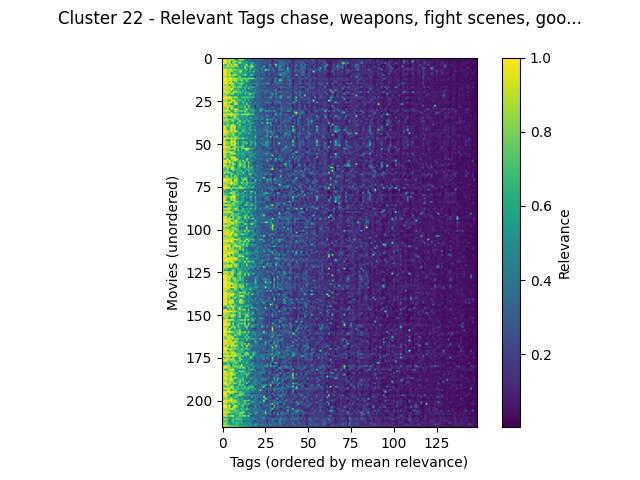

The file beside this chart, header and first rows:
movieId, chase, weapons, fight scenes, good, fun movie, surveillance, betrayal, predictable, catastrophe, original, vengeance, mentor, dialogue, culture clash, first contact, greed, runaway, weird, drama, light, life philosophy, not funny, fantasy world
GoldenEye (1995), 0.9725, 0.9725, 0.9725, 0.74, 0.8862, 0.8558, 0.532, 0.9698, 0.6807, 0.6673, 0.609, 0.5968, 0.7388, 0.5433, 0.6208, 0.3608, 0.7345, 0.4625, 0.3752, 0.3777, 0.2752, 0.3357, 0.3708
Assassins (1995), 0.9775, 0.9775, 0.9775, 0.6693, 0.9425, 0.9705, 0.9705, 0.4955, 0.4848, 0.6035, 0.9397, 0.8642, 0.9397, 0.4385, 0.2802, 0.4385, 0.4177, 0.3522, 0.2375, 0.228, 0.3995, 0.372, 0.243
Broken Arrow (1996), 0.9895, 0.9895, 0.9895, 0.8793, 0.9788, 0.5853, 0.7988, 0.8793, 0.8793, 0.6305, 0.7535, 0.5557, 0.5865, 0.3952, 0.6478, 0.394, 0.4462, 0.3045, 0.3952, 0.3107, 0.331, 0.389, 0.2045
Die Hard: With a Vengeance (1995), 0.9872, 0.9872, 0.9872, 0.7752, 0.9702, 0.5657, 0.8507, 0.7965, 0.5623, 0.7342, 0.9792, 0.647, 0.6298, 0.6202, 0.5105, 0.4045, 0.4748, 0.5883, 0.5683, 0.2817, 0.377, 0.3602, 0.259
Net, The (1995), 0.9752, 0.701, 0.701, 0.967, 0.6873, 0.967, 0.7302, 0.9565, 0.9565, 0.6625, 0.3458, 0.5487, 0.4745, 0.5913, 0.9565, 0.4167, 0.562, 0.845, 0.3167, 0.477, 0.3608, 0.337, 0.3103
Outbreak (1995), 0.8993, 0.7543, 0.7902, 0.9265, 0.7382, 0.863, 0.9105, 0.7902, 0.7902, 0.7235, 0.4207, 0.7033, 0.496, 0.9105, 0.6425, 0.6315, 0.6847, 0.9105, 0.7848, 0.4087, 0.2935, 0.3832, 0.1907
River Wild, The (1994), 0.7857, 0.7745, 0.7857, 0.706, 0.7857, 0.706, 0.706, 0.603, 0.603, 0.625, 0.5577, 0.4908, 0.4712, 0.8767, 0.603, 0.3892, 0.8205, 0.6508, 0.4965, 0.2847, 0.328, 0.3515, 0.2537
True Lies (1994), 0.9912, 0.9912, 0.9912, 0.7962, 0.9705, 0.9637, 0.7592, 0.8397, 0.7962, 0.696, 0.7592, 0.7298, 0.5923, 0.5145, 0.8368, 0.3175, 0.645, 0.4442, 0.4175, 0.5955, 0.466, 0.2517, 0.3307
Blown Away (1994), 0.9692, 0.9692, 0.9692, 0.8767, 0.881, 0.7805, 0.7805, 0.6362, 0.6362, 0.685, 0.9062, 0.846, 0.451, 0.6863, 0.4273, 0.5825, 0.6455, 0.4577, 0.8767, 0.3222, 0.4437, 0.3708, 0.3145
Cliffhanger (1993), 0.9928, 0.9862, 0.9928, 0.749, 0.9928, 0.431, 0.694, 0.749, 0.749, 0.5985, 0.7565, 0.5483, 0.6135, 0.6268, 0.5863, 0.4163, 0.4988, 0.4007, 0.4928, 0.2582, 0.2997, 0.3565, 0.2258
Executive Decision (1996), 0.9655, 0.96, 0.9655, 0.8735, 0.9655, 0.7228, 0.8885, 0.8735, 0.8735, 0.6222, 0.5823, 0.6175, 0.674, 0.8885, 0.6495, 0.4287, 0.5995, 0.8885, 0.4447, 0.329, 0.292, 0.3257, 0.2228
Striking Distance (1993), 0.9515, 0.898, 0.921, 0.7402, 0.921, 0.7402, 0.7402, 0.6502, 0.454, 0.6805, 0.7848, 0.5325, 0.3605, 0.4732, 0.2887, 0.4732, 0.4315, 0.3382, 0.2697, 0.1547, 0.3805, 0.3678, 0.2827
Mission: Impossible (1996), 0.9838, 0.9838, 0.9838, 0.9107, 0.9085, 0.9938, 0.8678, 0.8878, 0.8878, 0.7848, 0.784, 0.7155, 0.8108, 0.8653, 0.695, 0.7915, 0.7915, 0.8653, 0.7915, 0.4535, 0.3073, 0.334, 0.3352
Eraser (1996), 0.9922, 0.9922, 0.9922, 0.905, 0.9685, 0.9048, 0.822, 0.905, 0.905, 0.6182, 0.7728, 0.8567, 0.5278, 0.6235, 0.8395, 0.6235, 0.4527, 0.334, 0.3057, 0.4768, 0.3135, 0.344, 0.2857
Chain Reaction (1996), 0.9758, 0.9357, 0.9357, 0.9878, 0.7597, 0.9878, 0.5317, 0.8037, 0.8037, 0.653, 0.391, 0.797, 0.5988, 0.5317, 0.6813, 0.5317, 0.3532, 0.3532, 0.3027, 0.2323, 0.362, 0.331, 0.239
Long Kiss Goodnight, The (1996), 0.9798, 0.9798, 0.9798, 0.8422, 0.9735, 0.925, 0.925, 0.6302, 0.6302, 0.7035, 0.809, 0.815, 0.7937, 0.5747, 0.4612, 0.4682, 0.4835, 0.4477, 0.4778, 0.4828, 0.4732, 0.2955, 0.3105
Shadow Conspiracy (1997), 0.955, 0.8175, 0.8175, 0.9748, 0.3825, 0.9748, 0.8375, 0.7115, 0.5148, 0.6368, 0.6308, 0.7422, 0.3132, 0.4135, 0.7115, 0.4135, 0.3575, 0.3003, 0.171, 0.273, 0.5962, 0.3252, 0.3005
Die Hard 2 (1990), 0.9888, 0.9885, 0.9888, 0.8153, 0.9888, 0.639, 0.909, 0.8088, 0.8088, 0.7342, 0.9215, 0.6108, 0.6212, 0.7322, 0.5135, 0.541, 0.6583, 0.617, 0.7322, 0.354, 0.3355, 0.334, 0.2223
Murder at 1600 (1997), 0.9677, 0.8975, 0.8975, 0.994, 0.8045, 0.994, 0.9277, 0.565, 0.5475, 0.6685, 0.5927, 0.6245, 0.3512, 0.7975, 0.3232, 0.7975, 0.4925, 0.4925, 0.3093, 0.4177, 0.3262, 0.3635, 0.2707
Saint, The (1997), 0.8955, 0.8953, 0.8953, 0.7968, 0.7745, 0.9935, 0.6315, 0.73, 0.73, 0.737, 0.5082, 0.5917, 0.711, 0.4662, 0.4557, 0.3545, 0.3545, 0.4303, 0.3545, 0.566, 0.324, 0.2647, 0.4325
Con Air (1997), 0.9898, 0.9898, 0.9898, 0.8898, 0.9898, 0.571, 0.8515, 0.8898, 0.8898, 0.6438, 0.8515, 0.648, 0.6022, 0.7275, 0.6703, 0.5185, 0.5148, 0.3365, 0.558, 0.482, 0.3885, 0.3435, 0.2815
Conspiracy Theory (1997), 0.9223, 0.814, 0.814, 0.998, 0.5667, 0.998, 0.9065, 0.508, 0.6155, 0.7035, 0.4982, 0.6492, 0.4313, 0.7185, 0.508, 0.7185, 0.837, 0.7402, 0.5333, 0.3942, 0.3448, 0.338, 0.2863
Desperate Measures (1998), 0.908, 0.8635, 0.8635, 0.6092, 0.7242, 0.5667, 0.5667, 0.61, 0.4905, 0.684, 0.5065, 0.568, 0.3955, 0.6092, 0.4047, 0.55, 0.6092, 0.368, 0.6092, 0.182, 0.4275, 0.329, 0.2887
Air Force One (1997), 0.9928, 0.9885, 0.9885, 0.9325, 0.98, 0.9253, 0.7398, 0.9325, 0.9325, 0.6195, 0.4775, 0.689, 0.7308, 0.7398, 0.8442, 0.6935, 0.6693, 0.7398, 0.7083, 0.4467, 0.3067, 0.3635, 0.3107
Peacemaker, The (1997), 0.9752, 0.9545, 0.9545, 0.8858, 0.9365, 0.8858, 0.711, 0.6703, 0.7192, 0.69, 0.618, 0.598, 0.5212, 0.6442, 0.52, 0.6442, 0.425, 0.381, 0.368, 0.2422, 0.3485, 0.355, 0.303
Jackal, The (1997), 0.926, 0.8328, 0.9227, 0.719, 0.6215, 0.9177, 0.9177, 0.9227, 0.5497, 0.7737, 0.7505, 0.5982, 0.6398, 0.6887, 0.3532, 0.6887, 0.3475, 0.3792, 0.3638, 0.1982, 0.3362, 0.3207, 0.2387
Tomorrow Never Dies (1997), 0.9848, 0.9848, 0.9848, 0.8442, 0.9205, 0.9685, 0.612, 0.9698, 0.8373, 0.6495, 0.4227, 0.6482, 0.7803, 0.4725, 0.6232, 0.326, 0.615, 0.3107, 0.324, 0.5955, 0.2757, 0.3035, 0.365
Hard Rain (1998), 0.9535, 0.9535, 0.9535, 0.741, 0.9028, 0.2935, 0.6122, 0.9373, 0.9373, 0.7115, 0.4587, 0.5112, 0.5487, 0.4255, 0.9373, 0.463, 0.3942, 0.3927, 0.3942, 0.2505, 0.3257, 0.3665, 0.343
U.S. Marshals (1998), 0.9892, 0.9782, 0.9782, 0.893, 0.9107, 0.893, 0.8105, 0.528, 0.5533, 0.683, 0.5883, 0.7328, 0.5212, 0.8105, 0.3267, 0.8105, 0.5803, 0.279, 0.4555, 0.1312, 0.43, 0.3835, 0.246
Mercury Rising (1998), 0.8898, 0.8433, 0.8433, 0.9633, 0.6905, 0.9633, 0.8405, 0.5785, 0.4825, 0.6298, 0.6937, 0.6697, 0.5843, 0.783, 0.3392, 0.783, 0.432, 0.336, 0.3395, 0.1312, 0.4117, 0.3405, 0.337
X-Files: Fight the Future, The (1998), 0.7775, 0.8105, 0.8055, 0.98, 0.48, 0.98, 0.6887, 0.969, 0.969, 0.7915, 0.3735, 0.5262, 0.5743, 0.6613, 0.969, 0.6092, 0.6092, 0.605, 0.6092, 0.3113, 0.2883, 0.4062, 0.6807
Mask of Zorro, The (1998), 0.9802, 0.9802, 0.9802, 0.8847, 0.9385, 0.499, 0.6358, 0.8782, 0.8782, 0.723, 0.7668, 0.8453, 0.739, 0.8525, 0.7352, 0.365, 0.571, 0.616, 0.616, 0.4835, 0.333, 0.3137, 0.7145
Siege, The (1998), 0.7795, 0.7795, 0.7795, 0.6805, 0.7472, 0.8522, 0.663, 0.6805, 0.6805, 0.6743, 0.5323, 0.551, 0.454, 0.6587, 0.565, 0.6587, 0.5205, 0.4818, 0.57, 0.2405, 0.3267, 0.3327, 0.2662
Enemy of the State (1998), 0.9862, 0.9317, 0.9317, 0.9958, 0.9862, 0.9985, 0.9335, 0.8587, 0.8553, 0.7503, 0.6847, 0.7988, 0.8587, 0.9335, 0.8553, 0.9335, 0.724, 0.7537, 0.757, 0.3165, 0.34, 0.3492, 0.208
View to a Kill, A (1985), 0.9497, 0.9768, 0.8558, 0.6995, 0.6667, 0.948, 0.7015, 0.9768, 0.7385, 0.6807, 0.504, 0.6587, 0.6667, 0.3662, 0.7385, 0.3307, 0.6535, 0.2903, 0.2248, 0.5992, 0.3027, 0.329, 0.3575
Rollercoaster (1977), 0.879, 0.5938, 0.9427, 0.639, 0.4875, 0.639, 0.6468, 0.9427, 0.6587, 0.7183, 0.5743, 0.5252, 0.5248, 0.6468, 0.4772, 0.6058, 0.4888, 0.6468, 0.4688, 0.457, 0.5373, 0.336, 0.2843
Entrapment (1999), 0.9303, 0.9303, 0.9303, 0.8173, 0.8493, 0.7913, 0.8315, 0.669, 0.7145, 0.8073, 0.5767, 0.5145, 0.6095, 0.445, 0.669, 0.445, 0.48, 0.532, 0.3865, 0.4785, 0.3357, 0.3265, 0.3622
No Mercy (1986), 0.8982, 0.7953, 0.7953, 0.7935, 0.5573, 0.7935, 0.8993, 0.622, 0.4755, 0.6455, 0.96, 0.609, 0.5048, 0.7772, 0.4163, 0.7772, 0.5777, 0.283, 0.3417, 0.172, 0.3545, 0.3525, 0.307
Thomas Crown Affair, The (1999), 0.758, 0.694, 0.694, 0.7577, 0.716, 0.4375, 0.6468, 0.468, 0.6973, 0.8225, 0.522, 0.6128, 0.7577, 0.5433, 0.3718, 0.4572, 0.5433, 0.7017, 0.5433, 0.442, 0.3538, 0.2965, 0.2505
Double Jeopardy (1999), 0.9273, 0.6925, 0.6925, 0.8393, 0.6645, 0.8393, 0.9463, 0.673, 0.6238, 0.6225, 0.877, 0.536, 0.3043, 0.6028, 0.556, 0.6028, 0.6142, 0.4582, 0.3512, 0.238, 0.3215, 0.3817, 0.2517
For Your Eyes Only (1981), 0.955, 0.9775, 0.9048, 0.7302, 0.7885, 0.9862, 0.913, 0.9775, 0.6095, 0.646, 0.6002, 0.637, 0.6795, 0.4978, 0.5148, 0.404, 0.635, 0.4978, 0.3698, 0.6342, 0.2652, 0.319, 0.349
Licence to Kill (1989), 0.9195, 0.975, 0.8315, 0.5523, 0.712, 0.9423, 0.7882, 0.975, 0.544, 0.67, 0.6865, 0.535, 0.592, 0.598, 0.3562, 0.598, 0.6923, 0.2885, 0.3805, 0.3975, 0.2717, 0.312, 0.3287
Live and Let Die (1973), 0.9657, 0.9698, 0.861, 0.7113, 0.7665, 0.9585, 0.8518, 0.9698, 0.5145, 0.6923, 0.359, 0.639, 0.7242, 0.5925, 0.48, 0.4363, 0.6595, 0.5925, 0.3877, 0.614, 0.2947, 0.3007, 0.3558
World Is Not Enough, The (1999), 0.9815, 0.9815, 0.9815, 0.914, 0.8393, 0.9405, 0.755, 0.9725, 0.914, 0.685, 0.486, 0.6038, 0.799, 0.476, 0.6843, 0.3245, 0.6535, 0.3125, 0.328, 0.574, 0.3, 0.3362, 0.3405
Presidio, The (1988), 0.9795, 0.945, 0.945, 0.788, 0.7147, 0.788, 0.8967, 0.704, 0.5085, 0.6535, 0.8002, 0.6305, 0.426, 0.743, 0.3532, 0.743, 0.5903, 0.4432, 0.484, 0.338, 0.336, 0.3277, 0.386
Reindeer Games (2000), 0.9115, 0.9115, 0.9115, 0.6877, 0.834, 0.675, 0.8815, 0.6905, 0.489, 0.6985, 0.603, 0.5098, 0.483, 0.447, 0.4758, 0.447, 0.3755, 0.509, 0.282, 0.5353, 0.3495, 0.3192, 0.3167
Skulls, The (2000), 0.722, 0.5537, 0.807, 0.7902, 0.5102, 0.7902, 0.6993, 0.8873, 0.756, 0.714, 0.4485, 0.567, 0.543, 0.4688, 0.5537, 0.4688, 0.4317, 0.4317, 0.367, 0.7725, 0.3815, 0.2445, 0.2105
Mission: Impossible II (2000), 0.9912, 0.9912, 0.9912, 0.9333, 0.9663, 0.9085, 0.8313, 0.9107, 0.9107, 0.7585, 0.8313, 0.6787, 0.9375, 0.4758, 0.7292, 0.4725, 0.4725, 0.4725, 0.4758, 0.5705, 0.3037, 0.336, 0.406
On Her Majesty's Secret Service (1969), 0.9025, 0.9593, 0.6552, 0.4822, 0.4845, 0.945, 0.723, 0.9593, 0.5122, 0.6465, 0.3245, 0.497, 0.423, 0.411, 0.3135, 0.2987, 0.6212, 0.2925, 0.411, 0.424, 0.2435, 0.3335, 0.3187
Spy Who Loved Me, The (1977), 0.9417, 0.9778, 0.8965, 0.7448, 0.7815, 0.984, 0.929, 0.9778, 0.6042, 0.7025, 0.4217, 0.613, 0.7815, 0.675, 0.6535, 0.3787, 0.6565, 0.6715, 0.4485, 0.5805, 0.2657, 0.3035, 0.3692
Moonraker (1979), 0.9145, 0.9785, 0.8165, 0.8642, 0.729, 0.9667, 0.7165, 0.9785, 0.7745, 0.6997, 0.4213, 0.5467, 0.6573, 0.6345, 0.89, 0.313, 0.601, 0.6345, 0.272, 0.7692, 0.3035, 0.3227, 0.3262
Man with the Golden Gun, The (1974), 0.8913, 0.9718, 0.7942, 0.7315, 0.733, 0.9383, 0.9383, 0.9718, 0.501, 0.6518, 0.3935, 0.588, 0.733, 0.5285, 0.4535, 0.3652, 0.6528, 0.4303, 0.3542, 0.6743, 0.295, 0.2975, 0.311
Gone in 60 Seconds (2000), 0.9872, 0.9872, 0.9872, 0.897, 0.9367, 0.4157, 0.6887, 0.869, 0.869, 0.7212, 0.6458, 0.8062, 0.864, 0.4025, 0.4065, 0.4025, 0.3922, 0.354, 0.322, 0.4497, 0.3877, 0.3742, 0.2357
F/X (1986), 0.94, 0.9505, 0.8533, 0.8675, 0.8902, 0.8675, 0.9245, 0.9505, 0.4822, 0.7865, 0.4587, 0.7748, 0.7033, 0.9245, 0.9505, 0.9245, 0.6442, 0.6603, 0.4025, 0.445, 0.2437, 0.3592, 0.3955
F/X2 (a.k.a. F/X 2 - The Deadly Art of I…, 0.9157, 0.8985, 0.8985, 0.7163, 0.7855, 0.548, 0.6148, 0.868, 0.608, 0.779, 0.5308, 0.5835, 0.3967, 0.6148, 0.868, 0.6148, 0.3748, 0.3748, 0.3748, 0.3337, 0.374, 0.353, 0.324
Art of War, The (2000), 0.959, 0.959, 0.959, 0.8773, 0.9357, 0.8773, 0.8667, 0.6985, 0.491, 0.6765, 0.6022, 0.5933, 0.5537, 0.673, 0.3237, 0.673, 0.463, 0.489, 0.3835, 0.3005, 0.42, 0.3777, 0.301
Diamonds Are Forever (1971), 0.933, 0.9758, 0.7577, 0.6142, 0.7275, 0.9587, 0.911, 0.9758, 0.5653, 0.6695, 0.532, 0.5763, 0.7093, 0.4482, 0.5178, 0.39, 0.6365, 0.4247, 0.3645, 0.672, 0.2657, 0.2923, 0.3438
Proof of Life (2000), 0.8855, 0.8855, 0.8855, 0.6965, 0.8073, 0.6432, 0.6462, 0.5282, 0.572, 0.6528, 0.5623, 0.5735, 0.531, 0.6462, 0.3103, 0.5695, 0.529, 0.6212, 0.6462, 0.1852, 0.3965, 0.3472, 0.341
Living Daylights, The (1987), 0.9147, 0.976, 0.818, 0.6078, 0.7503, 0.9768, 0.923, 0.976, 0.4848, 0.6555, 0.366, 0.5893, 0.6352, 0.3672, 0.3757, 0.3672, 0.6637, 0.3312, 0.3312, 0.5703, 0.2582, 0.3207, 0.3488
Antitrust (2001), 0.6905, 0.6633, 0.7147, 0.953, 0.5168, 0.8942, 0.8818, 0.953, 0.953, 0.6745, 0.3588, 0.5423, 0.408, 0.3712, 0.953, 0.6455, 0.406, 0.406, 0.3455, 0.3435, 0.4417, 0.356, 0.4095
... 156 more rows
